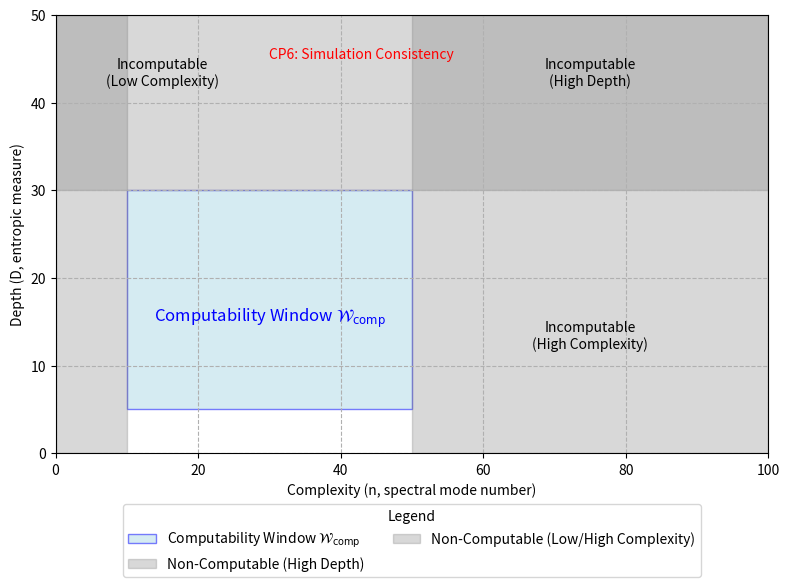

The script that saved this image:
import numpy as np
import matplotlib.pyplot as plt
from matplotlib.patches import Rectangle

# Ensure mathtext for LaTeX rendering
plt.rc('text', usetex=False)  # Use mathtext (default), no external LaTeX required

# Set up figure
fig, ax = plt.subplots(figsize=(8, 6))

# Define computability window W_comp
w_comp = Rectangle((10, 5), 40, 25, edgecolor='blue', facecolor='lightblue', alpha=0.5, label=r'Computability Window $\mathcal{W}_{\text{comp}}$')
ax.add_patch(w_comp)

# Shade non-computable regions
ax.fill_between([0, 100], 30, 50, color='gray', alpha=0.3, label='Non-Computable (High Depth)')
ax.fill_between([50, 100], 0, 50, color='gray', alpha=0.3)
ax.fill_between([0, 10], 0, 50, color='gray', alpha=0.3, label='Non-Computable (Low/High Complexity)')

# Set labels and axis limits
ax.set_xlabel('Complexity (n, spectral mode number)')
ax.set_ylabel('Depth (D, entropic measure)')
ax.set_xlim([0, 100])
ax.set_ylim([0, 50])

# Add annotations

ax.text(30, 15, r'Computability Window $\mathcal{W}_{\text{comp}}$', fontsize=12, color='blue', ha='center')
ax.text(75, 42, 'Incomputable\n(High Depth)', fontsize=10, color='black', ha='center')
ax.text(75, 12, 'Incomputable\n(High Complexity)', fontsize=10, color='black', ha='center')
ax.text(15, 42, 'Incomputable\n(Low Complexity)', fontsize=10, ha='center')
ax.text(30, 45, 'CP6: Simulation Consistency', fontsize=10, color='red')

# Add legend below the plot
ax.legend(loc='upper center', bbox_to_anchor=(0.5, -0.1), ncol=2, title='Legend')

# Add grid
ax.grid(True, ls='--')

plt.tight_layout()
plt.show()